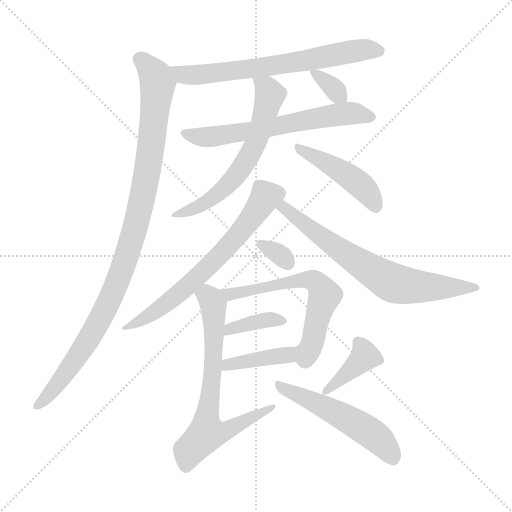
t = 0.00 s
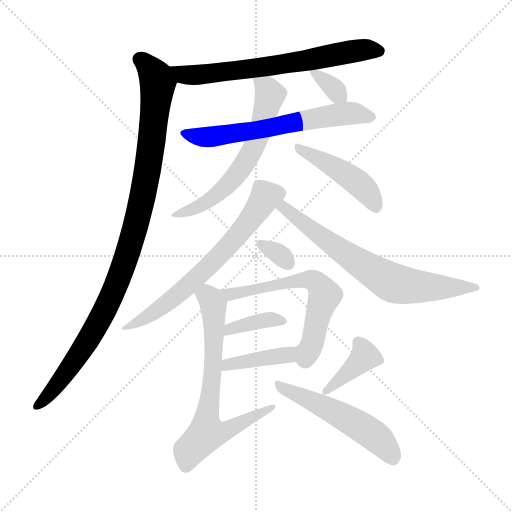
t = 2.12 s
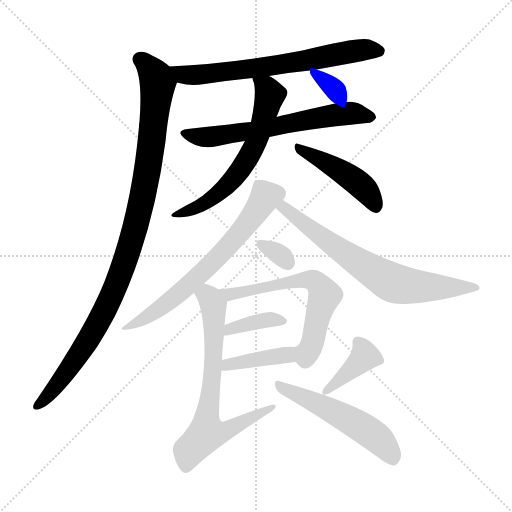
t = 4.24 s
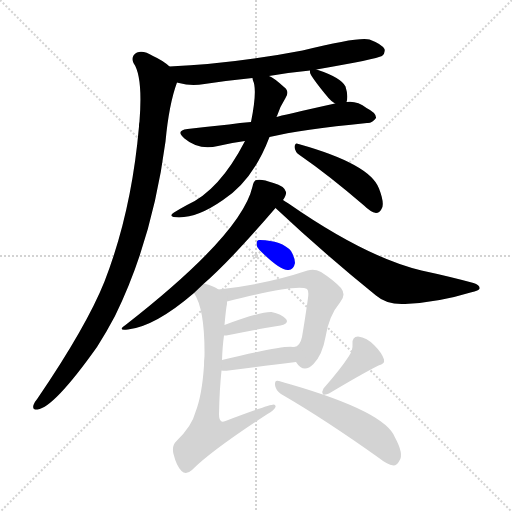
t = 6.36 s
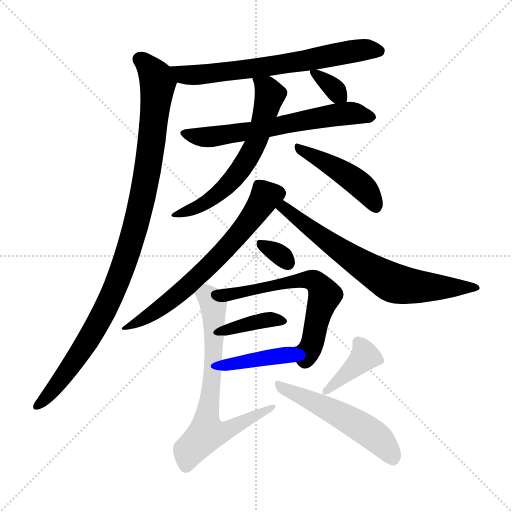
t = 8.49 s
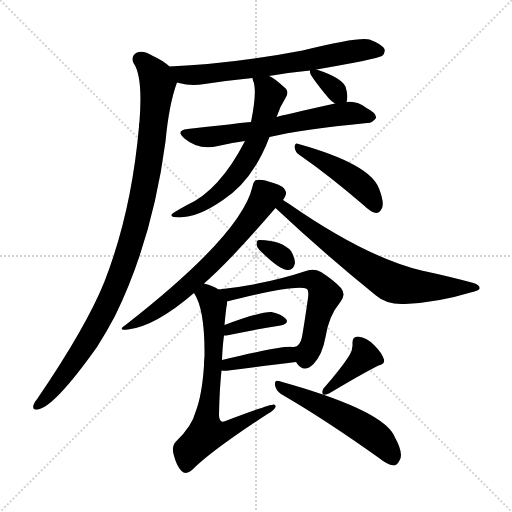
t = 10.61 s

The animated SVG that drew these frames (rendered in a browser with its animation timeline set to each time). Animation: 15 CSS @keyframes rules; one cycle of 10.61 s.

<svg version="1.1" viewBox="0 0 1024 1024" xmlns="http://www.w3.org/2000/svg">
  <g stroke="lightgray" stroke-dasharray="1,1" stroke-width="1" transform="scale(4, 4)">
    <line x1="0" y1="0" x2="256" y2="256"></line>
    <line x1="256" y1="0" x2="0" y2="256"></line>
    <line x1="128" y1="0" x2="128" y2="256"></line>
    <line x1="0" y1="128" x2="256" y2="128"></line>
  </g>
<g transform="scale(1, -1) translate(0, -900)">
   <style type="text/css">
    @keyframes keyframes0 {
      from {
       stroke: blue;
       stroke-dashoffset: 675;
       stroke-width: 128;
       }
       69% {
       animation-timing-function: step-end;
       stroke: blue;
       stroke-dashoffset: 0;
       stroke-width: 128;
       }
       to {
       stroke: black;
       stroke-width: 1024;
       }
       }
       #make-me-a-hanzi-animation-0 {
         animation: keyframes0 0.799316s both;
         animation-delay: 0.000000s;
         animation-timing-function: linear;
       }
    @keyframes keyframes1 {
      from {
       stroke: blue;
       stroke-dashoffset: 1017;
       stroke-width: 128;
       }
       77% {
       animation-timing-function: step-end;
       stroke: blue;
       stroke-dashoffset: 0;
       stroke-width: 128;
       }
       to {
       stroke: black;
       stroke-width: 1024;
       }
       }
       #make-me-a-hanzi-animation-1 {
         animation: keyframes1 1.077637s both;
         animation-delay: 0.799316s;
         animation-timing-function: linear;
       }
    @keyframes keyframes2 {
      from {
       stroke: blue;
       stroke-dashoffset: 632;
       stroke-width: 128;
       }
       67% {
       animation-timing-function: step-end;
       stroke: blue;
       stroke-dashoffset: 0;
       stroke-width: 128;
       }
       to {
       stroke: black;
       stroke-width: 1024;
       }
       }
       #make-me-a-hanzi-animation-2 {
         animation: keyframes2 0.764323s both;
         animation-delay: 1.876953s;
         animation-timing-function: linear;
       }
    @keyframes keyframes3 {
      from {
       stroke: blue;
       stroke-dashoffset: 622;
       stroke-width: 128;
       }
       67% {
       animation-timing-function: step-end;
       stroke: blue;
       stroke-dashoffset: 0;
       stroke-width: 128;
       }
       to {
       stroke: black;
       stroke-width: 1024;
       }
       }
       #make-me-a-hanzi-animation-3 {
         animation: keyframes3 0.756185s both;
         animation-delay: 2.641276s;
         animation-timing-function: linear;
       }
    @keyframes keyframes4 {
      from {
       stroke: blue;
       stroke-dashoffset: 453;
       stroke-width: 128;
       }
       60% {
       animation-timing-function: step-end;
       stroke: blue;
       stroke-dashoffset: 0;
       stroke-width: 128;
       }
       to {
       stroke: black;
       stroke-width: 1024;
       }
       }
       #make-me-a-hanzi-animation-4 {
         animation: keyframes4 0.618652s both;
         animation-delay: 3.397461s;
         animation-timing-function: linear;
       }
    @keyframes keyframes5 {
      from {
       stroke: blue;
       stroke-dashoffset: 336;
       stroke-width: 128;
       }
       52% {
       animation-timing-function: step-end;
       stroke: blue;
       stroke-dashoffset: 0;
       stroke-width: 128;
       }
       to {
       stroke: black;
       stroke-width: 1024;
       }
       }
       #make-me-a-hanzi-animation-5 {
         animation: keyframes5 0.523438s both;
         animation-delay: 4.016113s;
         animation-timing-function: linear;
       }
    @keyframes keyframes6 {
      from {
       stroke: blue;
       stroke-dashoffset: 663;
       stroke-width: 128;
       }
       68% {
       animation-timing-function: step-end;
       stroke: blue;
       stroke-dashoffset: 0;
       stroke-width: 128;
       }
       to {
       stroke: black;
       stroke-width: 1024;
       }
       }
       #make-me-a-hanzi-animation-6 {
         animation: keyframes6 0.789551s both;
         animation-delay: 4.539551s;
         animation-timing-function: linear;
       }
    @keyframes keyframes7 {
      from {
       stroke: blue;
       stroke-dashoffset: 696;
       stroke-width: 128;
       }
       69% {
       animation-timing-function: step-end;
       stroke: blue;
       stroke-dashoffset: 0;
       stroke-width: 128;
       }
       to {
       stroke: black;
       stroke-width: 1024;
       }
       }
       #make-me-a-hanzi-animation-7 {
         animation: keyframes7 0.816406s both;
         animation-delay: 5.329102s;
         animation-timing-function: linear;
       }
    @keyframes keyframes8 {
      from {
       stroke: blue;
       stroke-dashoffset: 320;
       stroke-width: 128;
       }
       51% {
       animation-timing-function: step-end;
       stroke: blue;
       stroke-dashoffset: 0;
       stroke-width: 128;
       }
       to {
       stroke: black;
       stroke-width: 1024;
       }
       }
       #make-me-a-hanzi-animation-8 {
         animation: keyframes8 0.510417s both;
         animation-delay: 6.145508s;
         animation-timing-function: linear;
       }
    @keyframes keyframes9 {
      from {
       stroke: blue;
       stroke-dashoffset: 619;
       stroke-width: 128;
       }
       67% {
       animation-timing-function: step-end;
       stroke: blue;
       stroke-dashoffset: 0;
       stroke-width: 128;
       }
       to {
       stroke: black;
       stroke-width: 1024;
       }
       }
       #make-me-a-hanzi-animation-9 {
         animation: keyframes9 0.753743s both;
         animation-delay: 6.655924s;
         animation-timing-function: linear;
       }
    @keyframes keyframes10 {
      from {
       stroke: blue;
       stroke-dashoffset: 373;
       stroke-width: 128;
       }
       55% {
       animation-timing-function: step-end;
       stroke: blue;
       stroke-dashoffset: 0;
       stroke-width: 128;
       }
       to {
       stroke: black;
       stroke-width: 1024;
       }
       }
       #make-me-a-hanzi-animation-10 {
         animation: keyframes10 0.553548s both;
         animation-delay: 7.409668s;
         animation-timing-function: linear;
       }
    @keyframes keyframes11 {
      from {
       stroke: blue;
       stroke-dashoffset: 397;
       stroke-width: 128;
       }
       56% {
       animation-timing-function: step-end;
       stroke: blue;
       stroke-dashoffset: 0;
       stroke-width: 128;
       }
       to {
       stroke: black;
       stroke-width: 1024;
       }
       }
       #make-me-a-hanzi-animation-11 {
         animation: keyframes11 0.573079s both;
         animation-delay: 7.963216s;
         animation-timing-function: linear;
       }
    @keyframes keyframes12 {
      from {
       stroke: blue;
       stroke-dashoffset: 698;
       stroke-width: 128;
       }
       69% {
       animation-timing-function: step-end;
       stroke: blue;
       stroke-dashoffset: 0;
       stroke-width: 128;
       }
       to {
       stroke: black;
       stroke-width: 1024;
       }
       }
       #make-me-a-hanzi-animation-12 {
         animation: keyframes12 0.818034s both;
         animation-delay: 8.536296s;
         animation-timing-function: linear;
       }
    @keyframes keyframes13 {
      from {
       stroke: blue;
       stroke-dashoffset: 394;
       stroke-width: 128;
       }
       56% {
       animation-timing-function: step-end;
       stroke: blue;
       stroke-dashoffset: 0;
       stroke-width: 128;
       }
       to {
       stroke: black;
       stroke-width: 1024;
       }
       }
       #make-me-a-hanzi-animation-13 {
         animation: keyframes13 0.570638s both;
         animation-delay: 9.354329s;
         animation-timing-function: linear;
       }
    @keyframes keyframes14 {
      from {
       stroke: blue;
       stroke-dashoffset: 530;
       stroke-width: 128;
       }
       63% {
       animation-timing-function: step-end;
       stroke: blue;
       stroke-dashoffset: 0;
       stroke-width: 128;
       }
       to {
       stroke: black;
       stroke-width: 1024;
       }
       }
       #make-me-a-hanzi-animation-14 {
         animation: keyframes14 0.681315s both;
         animation-delay: 9.924967s;
         animation-timing-function: linear;
       }
</style>
<path d="M 633.0 761.0 Q 753.0 782.0 764.0 788.0 Q 771.0 794.0 769.0 802.0 Q 763.0 812.0 739.0 821.0 Q 718.0 827.0 605.0 799.0 Q 464.0 772.0 339.0 767.0 C 309.0 766.0 325.0 742.0 354.0 735.0 Q 355.0 735.0 358.0 734.0 Q 382.0 727.0 409.0 732.0 Q 455.0 739.0 505.0 744.0 L 538.0 748.0 Q 578.0 755.0 620.0 759.0 L 633.0 761.0 Z" fill="lightgray"></path> 
<path d="M 339.0 767.0 Q 326.0 779.0 306.0 788.0 Q 287.0 800.0 274.0 795.0 Q 261.0 788.0 267.0 774.0 Q 286.0 747.0 279.0 657.0 Q 278.0 653.0 278.0 647.0 Q 263.0 476.0 209.0 337.0 Q 173.0 247.0 75.0 103.0 Q 69.0 96.0 67.0 90.0 Q 64.0 80.0 75.0 81.0 Q 108.0 85.0 194.0 206.0 Q 212.0 234.0 230.0 268.0 Q 305.0 421.0 331.0 617.0 Q 338.0 692.0 354.0 735.0 C 359.0 752.0 359.0 752.0 339.0 767.0 Z" fill="lightgray"></path> 
<path d="M 502.0 656.0 Q 480.0 655.0 458.0 651.0 Q 418.0 647.0 375.0 642.0 Q 350.0 639.0 369.0 623.0 Q 397.0 599.0 436.0 608.0 Q 460.0 614.0 490.0 618.0 L 539.0 626.0 Q 602.0 641.0 734.0 654.0 Q 744.0 653.0 752.0 664.0 Q 753.0 674.0 733.0 684.0 Q 714.0 699.0 693.0 696.0 L 670.0 693.0 Q 562.0 669.0 553.0 666.0 L 502.0 656.0 Z" fill="lightgray"></path> 
<path d="M 505.0 744.0 Q 505.0 743.0 506.0 739.0 Q 515.0 720.0 502.0 656.0 L 490.0 618.0 Q 439.0 519.0 374.0 490.0 Q 361.0 483.0 348.0 475.0 Q 338.0 469.0 347.0 466.0 Q 389.0 460.0 446.0 500.0 Q 506.0 539.0 539.0 626.0 L 553.0 666.0 Q 553.0 667.0 554.0 668.0 Q 560.0 687.0 571.0 704.0 Q 580.0 717.0 568.0 726.0 Q 547.0 745.0 538.0 748.0 C 512.0 763.0 498.0 771.0 505.0 744.0 Z" fill="lightgray"></path> 
<path d="M 599.0 590.0 Q 657.0 550.0 728.0 489.0 Q 741.0 476.0 752.0 474.0 Q 759.0 474.0 763.0 482.0 Q 770.0 492.0 758.0 523.0 Q 740.0 572.0 597.0 612.0 Q 590.0 616.0 589.0 606.0 Q 590.0 596.0 599.0 590.0 Z" fill="lightgray"></path> 
<path d="M 693.0 696.0 Q 697.0 708.0 691.0 727.0 Q 682.0 745.0 633.0 761.0 C 620.0 765.0 620.0 765.0 620.0 759.0 Q 620.0 758.0 620.0 756.0 Q 619.0 750.0 657.0 704.0 Q 663.0 697.0 670.0 693.0 C 689.0 681.0 689.0 681.0 693.0 696.0 Z" fill="lightgray"></path> 
<path d="M 408.0 333.0 Q 460.0 378.0 551.0 484.0 L 566.0 500.0 Q 573.0 510.0 572.0 516.0 Q 569.0 528.0 547.0 534.0 Q 523.0 543.0 513.0 540.0 Q 507.0 539.0 505.0 527.0 Q 483.0 431.0 251.0 250.0 Q 233.0 238.0 256.0 241.0 Q 310.0 247.0 388.0 314.0 L 408.0 333.0 Z" fill="lightgray"></path> 
<path d="M 551.0 484.0 Q 648.0 393.0 752.0 309.0 Q 774.0 290.0 810.0 292.0 Q 876.0 295.0 941.0 315.0 Q 959.0 319.0 959.0 323.0 Q 960.0 330.0 947.0 334.0 Q 899.0 347.0 843.0 359.0 Q 731.0 386.0 577.0 493.0 Q 571.0 497.0 566.0 500.0 C 541.0 516.0 529.0 504.0 551.0 484.0 Z" fill="lightgray"></path> 
<path d="M 519.0 400.0 Q 561.0 358.0 577.0 360.0 Q 587.0 360.0 590.0 374.0 Q 590.0 384.0 582.0 398.0 Q 564.0 419.0 520.0 420.0 Q 513.0 421.0 513.0 412.0 Q 513.0 406.0 519.0 400.0 Z" fill="lightgray"></path> 
<path d="M 592.0 176.0 Q 607.0 152.0 627.0 172.0 Q 645.0 191.0 651.0 226.0 Q 658.0 269.0 680.0 295.0 Q 693.0 310.0 682.0 324.0 Q 667.0 340.0 642.0 356.0 Q 629.0 363.0 615.0 359.0 Q 531.0 331.0 437.0 321.0 C 407.0 318.0 425.0 290.0 454.0 297.0 Q 596.0 333.0 614.0 322.0 Q 618.0 319.0 616.0 304.0 Q 610.0 261.0 604.0 226.0 Q 600.0 207.0 588.0 206.0 L 587.0 206.0 Q 586.0 207.0 586.0 206.0 C 571.0 200.0 573.0 199.0 592.0 176.0 Z" fill="lightgray"></path> 
<path d="M 448.0 229.0 Q 452.0 229.0 458.0 230.0 Q 516.0 242.0 561.0 249.0 Q 579.0 253.0 572.0 262.0 Q 563.0 272.0 543.0 276.0 Q 522.0 277.0 449.0 250.0 C 421.0 240.0 418.0 227.0 448.0 229.0 Z" fill="lightgray"></path> 
<path d="M 443.0 159.0 Q 449.0 158.0 457.0 159.0 Q 533.0 169.0 592.0 176.0 C 622.0 180.0 616.0 204.0 586.0 206.0 Q 564.0 209.0 444.0 180.0 C 415.0 173.0 413.0 162.0 443.0 159.0 Z" fill="lightgray"></path> 
<path d="M 437.0 321.0 Q 427.0 328.0 408.0 333.0 C 379.0 342.0 374.0 341.0 388.0 314.0 Q 410.0 281.0 409.0 188.0 Q 408.0 179.0 408.0 169.0 Q 404.0 109.0 391.0 76.0 Q 384.0 48.0 353.0 18.0 Q 343.0 9.0 347.0 -8.0 Q 353.0 -32.0 363.0 -42.0 Q 372.0 -51.0 384.0 -40.0 Q 423.0 -1.0 535.0 72.0 Q 548.0 79.0 551.0 86.0 Q 552.0 90.0 548.0 91.0 Q 541.0 92.0 451.0 58.0 Q 444.0 55.0 442.0 58.0 Q 438.0 61.0 438.0 72.0 Q 439.0 121.0 443.0 159.0 L 444.0 180.0 Q 445.0 208.0 448.0 229.0 L 449.0 250.0 Q 452.0 284.0 454.0 292.0 Q 454.0 295.0 454.0 297.0 C 456.0 311.0 456.0 311.0 437.0 321.0 Z" fill="lightgray"></path> 
<path d="M 698.0 188.0 Q 682.0 163.0 647.0 123.0 Q 643.0 117.0 646.0 111.0 Q 652.0 110.0 658.0 113.0 Q 725.0 153.0 757.0 169.0 Q 770.0 172.0 768.0 181.0 Q 764.0 194.0 749.0 209.0 Q 734.0 225.0 716.0 227.0 Q 704.0 227.0 705.0 212.0 Q 706.0 200.0 698.0 188.0 Z" fill="lightgray"></path> 
<path d="M 562.0 112.0 Q 650.0 61.0 758.0 -16.0 Q 774.0 -29.0 787.0 -31.0 Q 794.0 -31.0 799.0 -21.0 Q 808.0 -8.0 790.0 25.0 Q 771.0 76.0 582.0 131.0 Q 569.0 135.0 558.0 138.0 Q 549.0 141.0 550.0 130.0 Q 551.0 120.0 562.0 112.0 Z" fill="lightgray"></path> 
      <clipPath id="make-me-a-hanzi-clip-0">
      <path d="M 633.0 761.0 Q 753.0 782.0 764.0 788.0 Q 771.0 794.0 769.0 802.0 Q 763.0 812.0 739.0 821.0 Q 718.0 827.0 605.0 799.0 Q 464.0 772.0 339.0 767.0 C 309.0 766.0 325.0 742.0 354.0 735.0 Q 355.0 735.0 358.0 734.0 Q 382.0 727.0 409.0 732.0 Q 455.0 739.0 505.0 744.0 L 538.0 748.0 Q 578.0 755.0 620.0 759.0 L 633.0 761.0 Z" fill="lightgray"></path>
      </clipPath>
      <path clip-path="url(#make-me-a-hanzi-clip-0)" d="M 347.0 764.0 L 367.0 750.0 L 400.0 750.0 L 611.0 778.0 L 711.0 799.0 L 758.0 798.0 " fill="none" id="make-me-a-hanzi-animation-0" stroke-dasharray="547 1094" stroke-linecap="round"></path>

      <clipPath id="make-me-a-hanzi-clip-1">
      <path d="M 339.0 767.0 Q 326.0 779.0 306.0 788.0 Q 287.0 800.0 274.0 795.0 Q 261.0 788.0 267.0 774.0 Q 286.0 747.0 279.0 657.0 Q 278.0 653.0 278.0 647.0 Q 263.0 476.0 209.0 337.0 Q 173.0 247.0 75.0 103.0 Q 69.0 96.0 67.0 90.0 Q 64.0 80.0 75.0 81.0 Q 108.0 85.0 194.0 206.0 Q 212.0 234.0 230.0 268.0 Q 305.0 421.0 331.0 617.0 Q 338.0 692.0 354.0 735.0 C 359.0 752.0 359.0 752.0 339.0 767.0 Z" fill="lightgray"></path>
      </clipPath>
      <path clip-path="url(#make-me-a-hanzi-clip-1)" d="M 280.0 781.0 L 308.0 753.0 L 314.0 713.0 L 296.0 563.0 L 260.0 409.0 L 199.0 259.0 L 143.0 169.0 L 76.0 90.0 " fill="none" id="make-me-a-hanzi-animation-1" stroke-dasharray="889 1778" stroke-linecap="round"></path>

      <clipPath id="make-me-a-hanzi-clip-2">
      <path d="M 502.0 656.0 Q 480.0 655.0 458.0 651.0 Q 418.0 647.0 375.0 642.0 Q 350.0 639.0 369.0 623.0 Q 397.0 599.0 436.0 608.0 Q 460.0 614.0 490.0 618.0 L 539.0 626.0 Q 602.0 641.0 734.0 654.0 Q 744.0 653.0 752.0 664.0 Q 753.0 674.0 733.0 684.0 Q 714.0 699.0 693.0 696.0 L 670.0 693.0 Q 562.0 669.0 553.0 666.0 L 502.0 656.0 Z" fill="lightgray"></path>
      </clipPath>
      <path clip-path="url(#make-me-a-hanzi-clip-2)" d="M 371.0 633.0 L 425.0 627.0 L 690.0 673.0 L 742.0 666.0 " fill="none" id="make-me-a-hanzi-animation-2" stroke-dasharray="504 1008" stroke-linecap="round"></path>

      <clipPath id="make-me-a-hanzi-clip-3">
      <path d="M 505.0 744.0 Q 505.0 743.0 506.0 739.0 Q 515.0 720.0 502.0 656.0 L 490.0 618.0 Q 439.0 519.0 374.0 490.0 Q 361.0 483.0 348.0 475.0 Q 338.0 469.0 347.0 466.0 Q 389.0 460.0 446.0 500.0 Q 506.0 539.0 539.0 626.0 L 553.0 666.0 Q 553.0 667.0 554.0 668.0 Q 560.0 687.0 571.0 704.0 Q 580.0 717.0 568.0 726.0 Q 547.0 745.0 538.0 748.0 C 512.0 763.0 498.0 771.0 505.0 744.0 Z" fill="lightgray"></path>
      </clipPath>
      <path clip-path="url(#make-me-a-hanzi-clip-3)" d="M 511.0 743.0 L 540.0 711.0 L 516.0 625.0 L 487.0 569.0 L 430.0 507.0 L 402.0 489.0 L 353.0 470.0 " fill="none" id="make-me-a-hanzi-animation-3" stroke-dasharray="494 988" stroke-linecap="round"></path>

      <clipPath id="make-me-a-hanzi-clip-4">
      <path d="M 599.0 590.0 Q 657.0 550.0 728.0 489.0 Q 741.0 476.0 752.0 474.0 Q 759.0 474.0 763.0 482.0 Q 770.0 492.0 758.0 523.0 Q 740.0 572.0 597.0 612.0 Q 590.0 616.0 589.0 606.0 Q 590.0 596.0 599.0 590.0 Z" fill="lightgray"></path>
      </clipPath>
      <path clip-path="url(#make-me-a-hanzi-clip-4)" d="M 597.0 604.0 L 720.0 531.0 L 751.0 487.0 " fill="none" id="make-me-a-hanzi-animation-4" stroke-dasharray="325 650" stroke-linecap="round"></path>

      <clipPath id="make-me-a-hanzi-clip-5">
      <path d="M 693.0 696.0 Q 697.0 708.0 691.0 727.0 Q 682.0 745.0 633.0 761.0 C 620.0 765.0 620.0 765.0 620.0 759.0 Q 620.0 758.0 620.0 756.0 Q 619.0 750.0 657.0 704.0 Q 663.0 697.0 670.0 693.0 C 689.0 681.0 689.0 681.0 693.0 696.0 Z" fill="lightgray"></path>
      </clipPath>
      <path clip-path="url(#make-me-a-hanzi-clip-5)" d="M 627.0 758.0 L 686.0 704.0 " fill="none" id="make-me-a-hanzi-animation-5" stroke-dasharray="208 416" stroke-linecap="round"></path>

      <clipPath id="make-me-a-hanzi-clip-6">
      <path d="M 408.0 333.0 Q 460.0 378.0 551.0 484.0 L 566.0 500.0 Q 573.0 510.0 572.0 516.0 Q 569.0 528.0 547.0 534.0 Q 523.0 543.0 513.0 540.0 Q 507.0 539.0 505.0 527.0 Q 483.0 431.0 251.0 250.0 Q 233.0 238.0 256.0 241.0 Q 310.0 247.0 388.0 314.0 L 408.0 333.0 Z" fill="lightgray"></path>
      </clipPath>
      <path clip-path="url(#make-me-a-hanzi-clip-6)" d="M 559.0 514.0 L 529.0 505.0 L 467.0 419.0 L 369.0 321.0 L 315.0 279.0 L 260.0 249.0 " fill="none" id="make-me-a-hanzi-animation-6" stroke-dasharray="535 1070" stroke-linecap="round"></path>

      <clipPath id="make-me-a-hanzi-clip-7">
      <path d="M 551.0 484.0 Q 648.0 393.0 752.0 309.0 Q 774.0 290.0 810.0 292.0 Q 876.0 295.0 941.0 315.0 Q 959.0 319.0 959.0 323.0 Q 960.0 330.0 947.0 334.0 Q 899.0 347.0 843.0 359.0 Q 731.0 386.0 577.0 493.0 Q 571.0 497.0 566.0 500.0 C 541.0 516.0 529.0 504.0 551.0 484.0 Z" fill="lightgray"></path>
      </clipPath>
      <path clip-path="url(#make-me-a-hanzi-clip-7)" d="M 560.0 483.0 L 578.0 478.0 L 703.0 384.0 L 787.0 334.0 L 829.0 327.0 L 954.0 324.0 " fill="none" id="make-me-a-hanzi-animation-7" stroke-dasharray="568 1136" stroke-linecap="round"></path>

      <clipPath id="make-me-a-hanzi-clip-8">
      <path d="M 519.0 400.0 Q 561.0 358.0 577.0 360.0 Q 587.0 360.0 590.0 374.0 Q 590.0 384.0 582.0 398.0 Q 564.0 419.0 520.0 420.0 Q 513.0 421.0 513.0 412.0 Q 513.0 406.0 519.0 400.0 Z" fill="lightgray"></path>
      </clipPath>
      <path clip-path="url(#make-me-a-hanzi-clip-8)" d="M 524.0 410.0 L 559.0 391.0 L 576.0 374.0 " fill="none" id="make-me-a-hanzi-animation-8" stroke-dasharray="192 384" stroke-linecap="round"></path>

      <clipPath id="make-me-a-hanzi-clip-9">
      <path d="M 592.0 176.0 Q 607.0 152.0 627.0 172.0 Q 645.0 191.0 651.0 226.0 Q 658.0 269.0 680.0 295.0 Q 693.0 310.0 682.0 324.0 Q 667.0 340.0 642.0 356.0 Q 629.0 363.0 615.0 359.0 Q 531.0 331.0 437.0 321.0 C 407.0 318.0 425.0 290.0 454.0 297.0 Q 596.0 333.0 614.0 322.0 Q 618.0 319.0 616.0 304.0 Q 610.0 261.0 604.0 226.0 Q 600.0 207.0 588.0 206.0 L 587.0 206.0 Q 586.0 207.0 586.0 206.0 C 571.0 200.0 573.0 199.0 592.0 176.0 Z" fill="lightgray"></path>
      </clipPath>
      <path clip-path="url(#make-me-a-hanzi-clip-9)" d="M 445.0 318.0 L 464.0 309.0 L 583.0 337.0 L 629.0 338.0 L 649.0 309.0 L 619.0 200.0 L 613.0 193.0 L 598.0 199.0 " fill="none" id="make-me-a-hanzi-animation-9" stroke-dasharray="491 982" stroke-linecap="round"></path>

      <clipPath id="make-me-a-hanzi-clip-10">
      <path d="M 448.0 229.0 Q 452.0 229.0 458.0 230.0 Q 516.0 242.0 561.0 249.0 Q 579.0 253.0 572.0 262.0 Q 563.0 272.0 543.0 276.0 Q 522.0 277.0 449.0 250.0 C 421.0 240.0 418.0 227.0 448.0 229.0 Z" fill="lightgray"></path>
      </clipPath>
      <path clip-path="url(#make-me-a-hanzi-clip-10)" d="M 453.0 234.0 L 462.0 244.0 L 534.0 260.0 L 564.0 257.0 " fill="none" id="make-me-a-hanzi-animation-10" stroke-dasharray="245 490" stroke-linecap="round"></path>

      <clipPath id="make-me-a-hanzi-clip-11">
      <path d="M 443.0 159.0 Q 449.0 158.0 457.0 159.0 Q 533.0 169.0 592.0 176.0 C 622.0 180.0 616.0 204.0 586.0 206.0 Q 564.0 209.0 444.0 180.0 C 415.0 173.0 413.0 162.0 443.0 159.0 Z" fill="lightgray"></path>
      </clipPath>
      <path clip-path="url(#make-me-a-hanzi-clip-11)" d="M 450.0 164.0 L 458.0 174.0 L 561.0 189.0 L 584.0 182.0 " fill="none" id="make-me-a-hanzi-animation-11" stroke-dasharray="269 538" stroke-linecap="round"></path>

      <clipPath id="make-me-a-hanzi-clip-12">
      <path d="M 437.0 321.0 Q 427.0 328.0 408.0 333.0 C 379.0 342.0 374.0 341.0 388.0 314.0 Q 410.0 281.0 409.0 188.0 Q 408.0 179.0 408.0 169.0 Q 404.0 109.0 391.0 76.0 Q 384.0 48.0 353.0 18.0 Q 343.0 9.0 347.0 -8.0 Q 353.0 -32.0 363.0 -42.0 Q 372.0 -51.0 384.0 -40.0 Q 423.0 -1.0 535.0 72.0 Q 548.0 79.0 551.0 86.0 Q 552.0 90.0 548.0 91.0 Q 541.0 92.0 451.0 58.0 Q 444.0 55.0 442.0 58.0 Q 438.0 61.0 438.0 72.0 Q 439.0 121.0 443.0 159.0 L 444.0 180.0 Q 445.0 208.0 448.0 229.0 L 449.0 250.0 Q 452.0 284.0 454.0 292.0 Q 454.0 295.0 454.0 297.0 C 456.0 311.0 456.0 311.0 437.0 321.0 Z" fill="lightgray"></path>
      </clipPath>
      <path clip-path="url(#make-me-a-hanzi-clip-12)" d="M 398.0 314.0 L 422.0 301.0 L 428.0 261.0 L 414.0 33.0 L 451.0 37.0 L 547.0 87.0 " fill="none" id="make-me-a-hanzi-animation-12" stroke-dasharray="570 1140" stroke-linecap="round"></path>

      <clipPath id="make-me-a-hanzi-clip-13">
      <path d="M 698.0 188.0 Q 682.0 163.0 647.0 123.0 Q 643.0 117.0 646.0 111.0 Q 652.0 110.0 658.0 113.0 Q 725.0 153.0 757.0 169.0 Q 770.0 172.0 768.0 181.0 Q 764.0 194.0 749.0 209.0 Q 734.0 225.0 716.0 227.0 Q 704.0 227.0 705.0 212.0 Q 706.0 200.0 698.0 188.0 Z" fill="lightgray"></path>
      </clipPath>
      <path clip-path="url(#make-me-a-hanzi-clip-13)" d="M 716.0 216.0 L 730.0 187.0 L 651.0 117.0 " fill="none" id="make-me-a-hanzi-animation-13" stroke-dasharray="266 532" stroke-linecap="round"></path>

      <clipPath id="make-me-a-hanzi-clip-14">
      <path d="M 562.0 112.0 Q 650.0 61.0 758.0 -16.0 Q 774.0 -29.0 787.0 -31.0 Q 794.0 -31.0 799.0 -21.0 Q 808.0 -8.0 790.0 25.0 Q 771.0 76.0 582.0 131.0 Q 569.0 135.0 558.0 138.0 Q 549.0 141.0 550.0 130.0 Q 551.0 120.0 562.0 112.0 Z" fill="lightgray"></path>
      </clipPath>
      <path clip-path="url(#make-me-a-hanzi-clip-14)" d="M 560.0 128.0 L 715.0 51.0 L 757.0 22.0 L 786.0 -18.0 " fill="none" id="make-me-a-hanzi-animation-14" stroke-dasharray="402 804" stroke-linecap="round"></path>

</g>
</svg>
